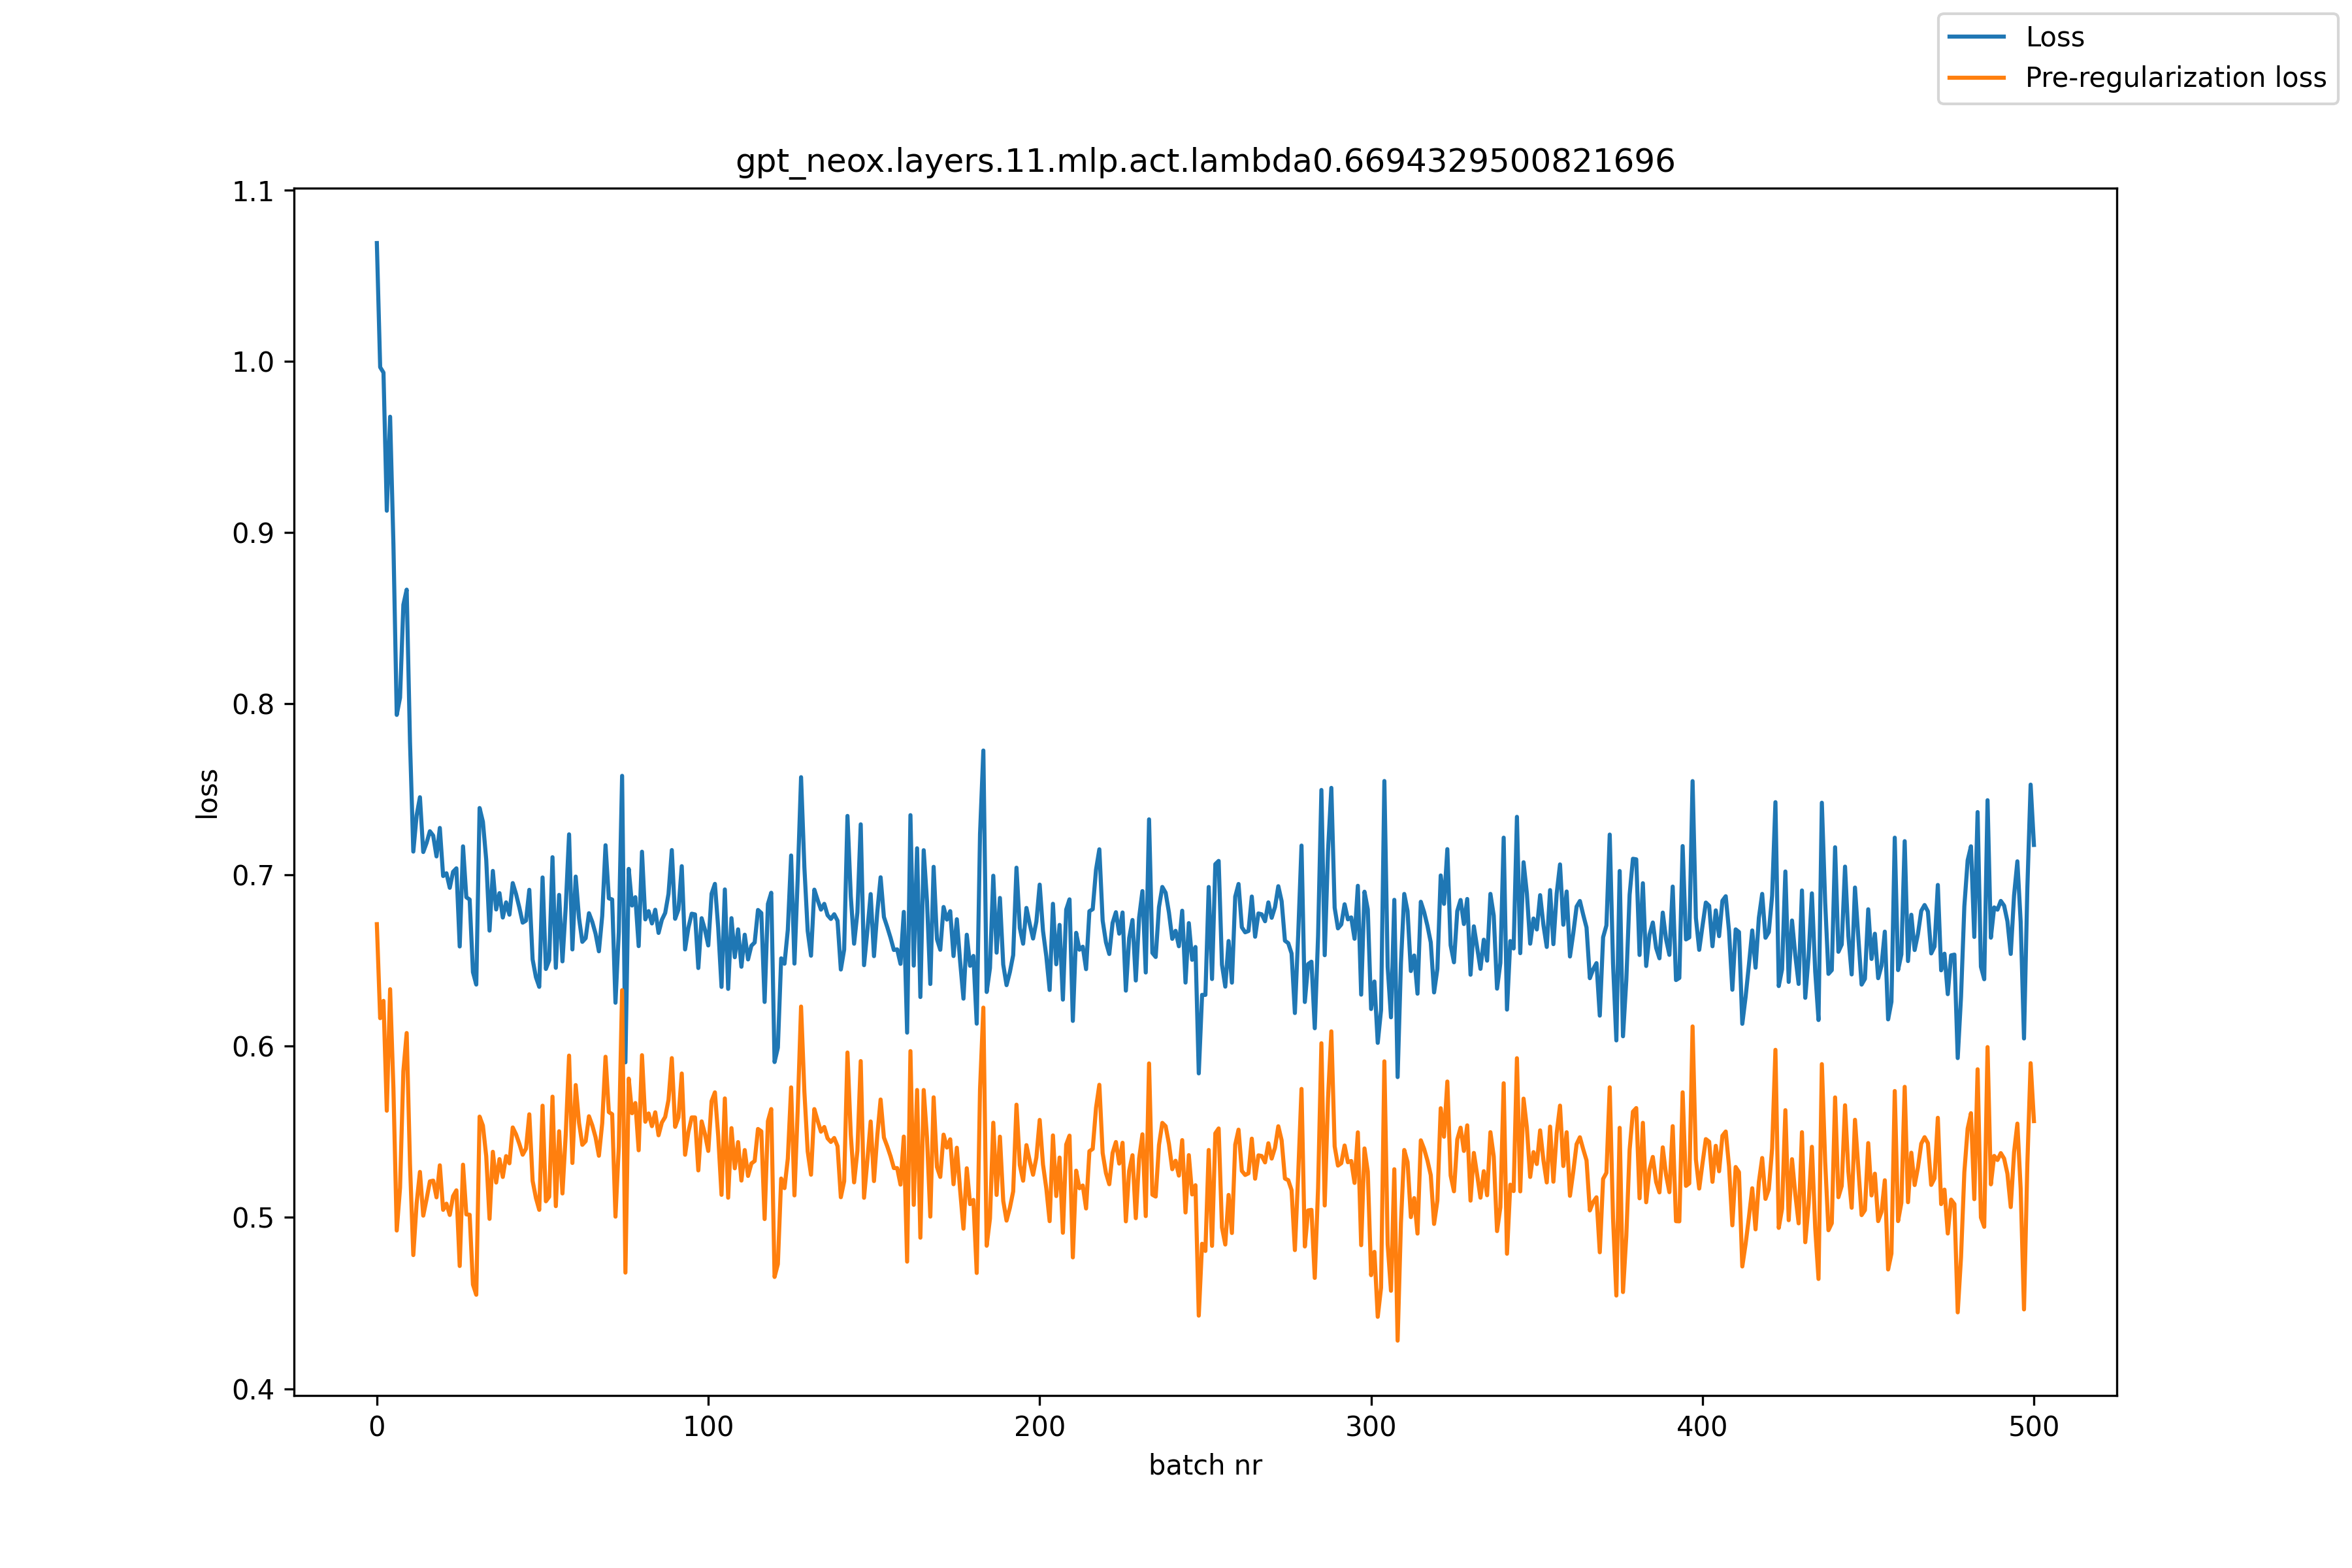

The table this chart was drawn from, first rows:
, loss, pre_reg_loss
0, 1.069, 0.6713
1, 0.9967, 0.6164
2, 0.9936, 0.6265
3, 0.9129, 0.5624
4, 0.9678, 0.6334
5, 0.8932, 0.5755
6, 0.7936, 0.4924
7, 0.8037, 0.5173
8, 0.8579, 0.5855
9, 0.8668, 0.6078
10, 0.7779, 0.5312
11, 0.7138, 0.478
12, 0.7349, 0.5083
13, 0.7455, 0.5266
14, 0.7135, 0.5011
15, 0.7188, 0.5107
16, 0.7256, 0.5211
17, 0.7231, 0.5215
18, 0.7109, 0.5118
19, 0.7276, 0.5305
20, 0.6995, 0.5045
21, 0.7011, 0.5081
22, 0.6926, 0.5015
23, 0.7019, 0.5125
24, 0.704, 0.5159
25, 0.6583, 0.4717
26, 0.7168, 0.5308
27, 0.6871, 0.5018
28, 0.6857, 0.5016
29, 0.6433, 0.4608
30, 0.6361, 0.4549
31, 0.7392, 0.5589
32, 0.7312, 0.5537
33, 0.709, 0.5358
34, 0.6676, 0.4992
35, 0.7025, 0.5384
36, 0.6799, 0.5204
37, 0.6895, 0.5341
38, 0.6752, 0.5237
39, 0.6841, 0.5359
40, 0.6769, 0.5317
41, 0.6953, 0.5526
42, 0.689, 0.5486
43, 0.681, 0.543
44, 0.6722, 0.5367
45, 0.6734, 0.5402
46, 0.6914, 0.5603
47, 0.6507, 0.5214
48, 0.6404, 0.5114
49, 0.6347, 0.5045
50, 0.6986, 0.5653
51, 0.6452, 0.5095
52, 0.6503, 0.5121
53, 0.7105, 0.5706
54, 0.6458, 0.5066
55, 0.6885, 0.5504
56, 0.6496, 0.514
57, 0.6817, 0.5489
58, 0.7238, 0.5946
59, 0.6566, 0.5318
... 441 more rows
